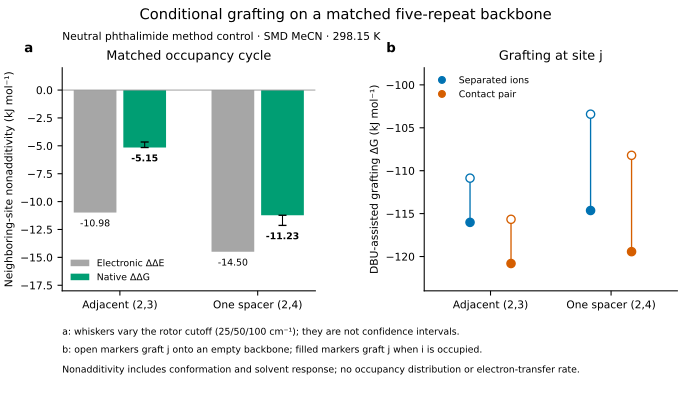

Source data for this figure (header and first rows):
scenario, mode, electronic_deltaDeltaE_kJ_mol, free_energy_deltaDeltaG_kJ_mol, first_i, first_j, second_j_given_i, second_i_given_j, cutoff_25_kJ_mol, cutoff_50_kJ_mol, cutoff_100_kJ_mol
adjacent, free_ions, -10.98, -5.153, -102, -110.9, -116, -107.1, -5.113, -5.153, -4.657
adjacent, contact_pair, -10.98, -5.153, -106.8, -115.7, -120.8, -111.9, -5.113, -5.153, -4.657
one_spacer, free_ions, -14.5, -11.23, -102, -103.4, -114.6, -113.2, -12.14, -11.23, -11.53
one_spacer, contact_pair, -14.5, -11.23, -106.8, -108.2, -119.4, -118, -12.14, -11.23, -11.53
